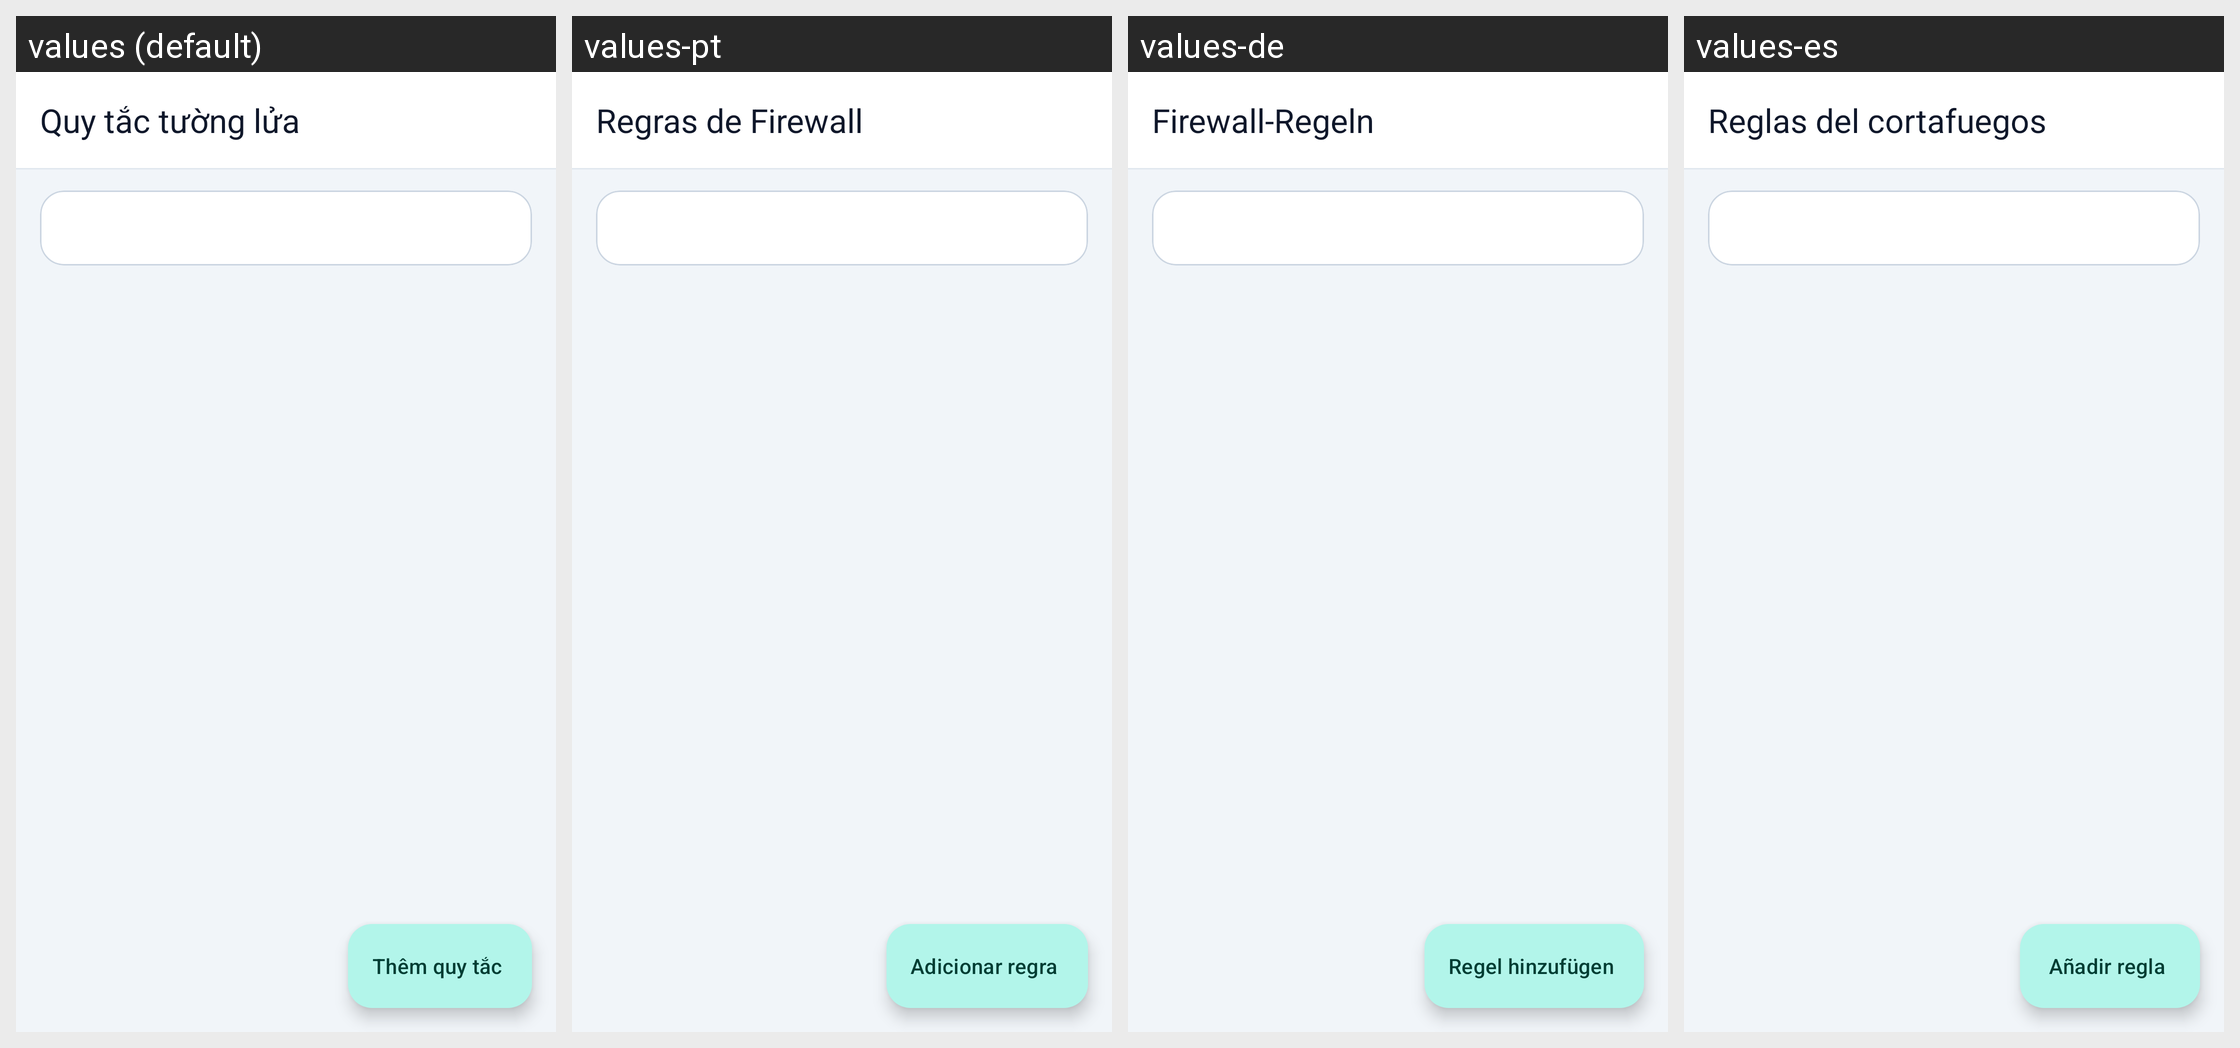

Strings drawn on this Android screen and how each of the app's shown locales translates them:
Android screen res/layout/activity_firewall_rules.xml rendered under 4 locales, left to right: values (default), values-pt, values-de, values-es. Device: Nexus 5 (rendered at 1080×1920; each locale shown at half size, 540×960, under a caption strip naming it); theme Theme.ProxyFlow.
Other locales in the repository, not shown: values-ar, values-en, values-hi, values-in, values-it, values-ja, values-ko, values-vi.
Strings drawn on this screen, with the default value and each locale's value (text and hints the layout hard-codes, and strings that could not be matched under every locale, appear in the picture but are not listed):

title_firewall_rules
  values: Quy tắc tường lửa
  values-pt: Regras de Firewall
  values-de: Firewall-Regeln
  values-es: Reglas del cortafuegos

action_add_firewall_rule
  values: Thêm quy tắc
  values-pt: Adicionar regra
  values-de: Regel hinzufügen
  values-es: Añadir regla
